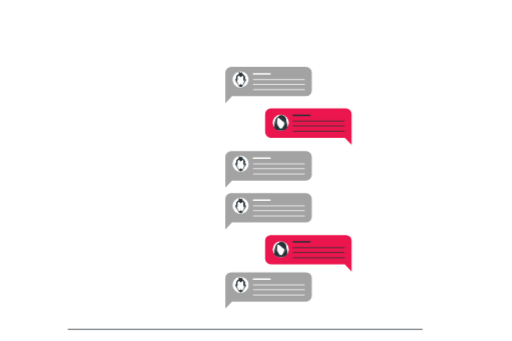
t = 0.00 s
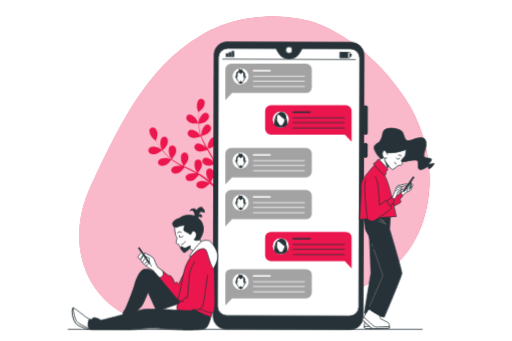
t = 1.15 s
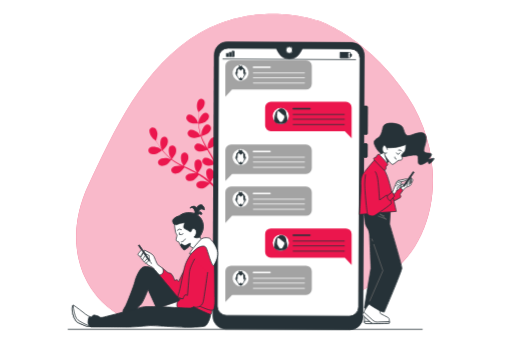
t = 2.28 s
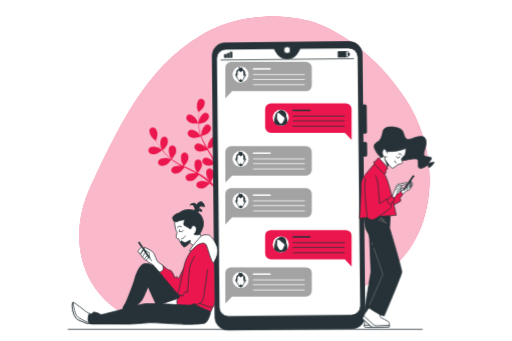
t = 3.55 s
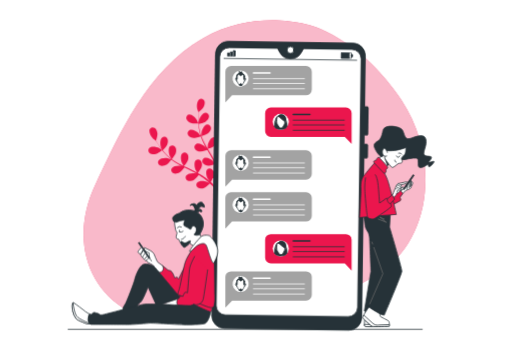
t = 4.60 s
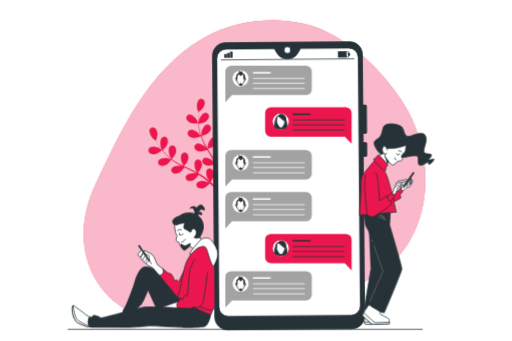
t = 5.88 s

The animated SVG that drew these frames (rendered in a browser with its animation timeline set to each time). Animation: 6 CSS @keyframes rules; one cycle of 7.00 s, repeats indefinitely.

<svg class="animated" id="freepik_stories-texting" xmlns="http://www.w3.org/2000/svg" viewBox="0 0 750 500" version="1.1" xmlns:xlink="http://www.w3.org/1999/xlink" xmlns:svgjs="http://svgjs.com/svgjs"><style>svg#freepik_stories-texting:not(.animated) .animable {opacity: 0;}svg#freepik_stories-texting.animated #freepik--background-simple--inject-33 {animation: 1s 1 forwards ease-out slideDown,6s Infinite  linear heartbeat;animation-delay: 0s,1s;}svg#freepik_stories-texting.animated #freepik--Plants--inject-33 {animation: 1s 1 forwards cubic-bezier(.36,-0.01,.5,1.38) fadeIn;animation-delay: 0s;}svg#freepik_stories-texting.animated #freepik--Device--inject-33 {animation: 1s 1 forwards cubic-bezier(.36,-0.01,.5,1.38) slideUp,3s Infinite  linear wind;animation-delay: 0s,1s;}svg#freepik_stories-texting.animated #freepik--text-balloons--inject-33 {animation: 1.5s Infinite  linear floating;animation-delay: 0s;}svg#freepik_stories-texting.animated #freepik--character-2--inject-33 {animation: 1s 1 forwards cubic-bezier(.36,-0.01,.5,1.38) slideUp,3s Infinite  linear floating;animation-delay: 0s,1s;}svg#freepik_stories-texting.animated #freepik--character-1--inject-33 {animation: 1s 1 forwards cubic-bezier(.36,-0.01,.5,1.38) slideUp,6s Infinite  linear floating;animation-delay: 0s,1s;}            @keyframes slideDown {                0% {                    opacity: 0;                    transform: translateY(-30px);                }                100% {                    opacity: 1;                    transform: translateY(0);                }            }                    @keyframes heartbeat {                0% {                    transform: scale(1);                }                10% {                    transform: scale(1.1);                }                30% {                    transform: scale(1);                }                40% {                    transform: scale(1);                }                50% {                    transform: scale(1.1);                }                60% {                    transform: scale(1);                }                100% {                    transform: scale(1);                }            }                    @keyframes fadeIn {                0% {                    opacity: 0;                }                100% {                    opacity: 1;                }            }                    @keyframes slideUp {                0% {                    opacity: 0;                    transform: translateY(30px);                }                100% {                    opacity: 1;                    transform: inherit;                }            }                    @keyframes wind {                0% {                    transform: rotate( 0deg );                }                25% {                    transform: rotate( 1deg );                }                75% {                    transform: rotate( -1deg );                }            }                    @keyframes floating {                0% {                    opacity: 1;                    transform: translateY(0px);                }                50% {                    transform: translateY(-10px);                }                100% {                    opacity: 1;                    transform: translateY(0px);                }            }        </style><g id="freepik--background-simple--inject-33" class="animable animator-active" style="transform-origin: 372.822px 248.439px;"><path d="M460.42,39S377.78,9.62,296.66,56.4s-122,139.66-157.2,214.05-14.92,150.06,47,184.57,104-16.36,190.91-18.84,110.23,9.94,182.32-39.13,85.11-165,28.25-250.73S460.42,39,460.42,39Z" style="fill: #EB164D; transform-origin: 372.822px 248.439px;" id="eloxuuo2243g" class="animable"></path><g id="elcnstujrfjzo"><path d="M460.42,39S377.78,9.62,296.66,56.4s-122,139.66-157.2,214.05-14.92,150.06,47,184.57,104-16.36,190.91-18.84,110.23,9.94,182.32-39.13,85.11-165,28.25-250.73S460.42,39,460.42,39Z" style="fill: rgb(255, 255, 255); opacity: 0.7; transform-origin: 372.822px 248.439px;" class="animable" id="el0hbx057tf61c"></path></g></g><g id="freepik--Plants--inject-33" class="animable" style="transform-origin: 276.668px 213.484px;"><path d="M228.14,225.69c3.29-.78,9.25-5.47,9.26-5.47s-4.29-3-4.58-3.15c-3.42-1.78-11.08-3.21-14.15-.18a5.1,5.1,0,0,0,.57,7.58C221.59,226.42,225.34,226.35,228.14,225.69Z" style="fill: #EB164D; transform-origin: 227.323px 220.618px;" id="elqcar7u7xk4" class="animable"></path><path d="M243.43,241.67c2.85-1.56,7.08-7.19,7.41-7.64a89.67,89.67,0,0,0,10.1,6.61c2,1.17,4.13,2.28,6.24,3.36-1-.35-2-.66-2.1-.69-3.77-.81-11.53-.17-13.7,3.56a5.11,5.11,0,0,0,2.55,7.17c2.78,1.25,6.39.2,8.92-1.18s6.26-6.13,7.23-7.4l2.43,1.23c3.91,1.94,7.82,3.86,11.6,5.86,1.33.71,2.61,1.45,3.9,2.19-.92-.31-1.7-.57-1.82-.59-3.77-.82-11.53-.18-13.69,3.56a5.1,5.1,0,0,0,2.55,7.16c2.78,1.26,6.38.2,8.91-1.18s5.9-5.67,7.06-7.17c1.29.8,2.59,1.59,3.81,2.43.82.58,1.66,1.09,2.45,1.72l2.36,1.82c1.47,1.21,3,2.45,4.38,3.66,1,.84,1.89,1.66,2.82,2.48-1.32-.72-3.93-2.07-4.16-2.16-3.6-1.38-11.37-1.92-14.07,1.45a5.11,5.11,0,0,0,1.43,7.47c2.56,1.66,6.28,1.16,9,.18,3-1.08,7.84-5.79,8.44-6.39,1.53,1.37,3,2.7,4.37,4,3.69,3.45,6.79,6.55,9.22,9.06l2.3-1.72c-2.55-2.53-5.84-5.7-9.79-9.23-1.54-1.39-3.22-2.84-5-4.32a55.12,55.12,0,0,0,3.05-5.76c3.21.58,9.42-.58,10.22-.74.52,2,1,3.91,1.44,5.74,1.14,4.77,2,9,2.64,12.35l2.5-1.88c-.69-3.15-1.55-6.9-2.65-11.09-.53-2-1.12-4.15-1.76-6.34.75-.35,6.88-3.27,8.94-5.69,1.86-2.19,3.63-5.51,3-8.48a5.11,5.11,0,0,0-6.5-4c-4.09,1.36-6.3,8.83-6.26,12.69,0,.23.3,2.69.51,4.25-.27-.9-.51-1.77-.79-2.68-.55-1.82-1.15-3.62-1.79-5.55-.34-.93-.69-1.86-1-2.8s-.79-1.9-1.19-2.85c-1-2.21-2-4.39-3.17-6.57,1.59-.48,7.21-2.28,9.39-4.18s4.43-4.9,4.22-7.94a5.1,5.1,0,0,0-5.82-4.89c-4.26.72-7.57,7.78-8.12,11.59,0,.24-.12,3-.14,4.55-.69-1.3-1.38-2.61-2.12-3.9-2.15-3.74-4.44-7.47-6.71-11.19l-2.06-3.43c.57-.16,7.29-2.15,9.74-4.28,2.18-1.88,4.43-4.89,4.22-7.94a5.11,5.11,0,0,0-5.82-4.89c-4.26.73-7.57,7.78-8.12,11.59,0,.29-.16,4.3-.14,5.32-1.51-2.52-3-5-4.34-7.59a89.52,89.52,0,0,1-4.86-10.61c.26-.08,7.29-2.13,9.8-4.3,2.17-1.89,4.42-4.9,4.22-7.94a5.12,5.12,0,0,0-5.83-4.89c-4.26.72-7.57,7.77-8.12,11.59,0,.3-.17,4.61-.13,5.39-.08-.21-.19-.42-.27-.64a66.18,66.18,0,0,1-2.87-11.34c-.37-2.12-.6-4.18-.78-6.18,1.35-.25,7.49-1.45,10-3.15s4.93-4.38,5.06-7.43a5.11,5.11,0,0,0-5.25-5.5c-4.31.25-8.37,6.89-9.34,10.63-.05.2-.36,2.32-.56,3.87-.07-.9-.16-1.84-.21-2.7-.19-3.26-.16-6.26-.11-8.92,0-1.51.1-2.87.17-4.14,1.2-.94,6-4.76,7.35-7.36s2.37-6.17,1.08-8.93a5.11,5.11,0,0,0-7.2-2.46c-3.71,2.21-4.25,10-3.39,13.74.07.32,1.82,5.27,1.88,5.22l.08-.06c-.1,1.23-.19,2.54-.25,4-.11,2.66-.2,5.67-.08,8.94a91,91,0,0,0,.89,10.56,67.19,67.19,0,0,0,2.66,11.55.69.69,0,0,0,.05.13c-.74-1-2.91-3.82-3.11-4-2.69-2.76-9.52-6.5-13.38-4.58a5.11,5.11,0,0,0-1.83,7.38c1.63,2.58,5.22,3.69,8.09,3.93,3.23.28,9.87-2.09,10.4-2.28A90.37,90.37,0,0,0,298.81,211c1.06,2.09,2.19,4.17,3.35,6.24-.67-.87-1.27-1.63-1.37-1.73-2.69-2.76-9.52-6.51-13.39-4.59a5.12,5.12,0,0,0-1.82,7.39c1.62,2.57,5.21,3.68,8.08,3.93s8.61-1.66,10.11-2.18c.46.79.9,1.58,1.36,2.37,2.19,3.77,4.39,7.53,6.43,11.28.73,1.33,1.39,2.65,2.06,4-.6-.77-1.11-1.41-1.2-1.5-2.69-2.76-9.52-6.51-13.38-4.58a5.11,5.11,0,0,0-1.83,7.38c1.63,2.58,5.22,3.69,8.09,3.93s8.05-1.47,9.84-2.09c.64,1.38,1.28,2.76,1.85,4.13.36.94.77,1.82,1.08,2.79l1,2.82c.56,1.81,1.14,3.68,1.63,5.47.36,1.24.67,2.42,1,3.62-.7-1.33-2.14-3.89-2.28-4.09a19.74,19.74,0,0,0-7.93-6.12,5.45,5.45,0,0,0-.73-.86,5.11,5.11,0,0,0-7.6.29c-2.67,3.39-.39,10.84,1.77,14,.13.18,1.73,2.08,2.77,3.25-.71-.6-1.4-1.19-2.14-1.79-1.46-1.22-2.95-2.38-4.55-3.65L298.56,259c-.79-.61-1.7-1.15-2.56-1.73-2-1.31-4.12-2.53-6.27-3.72,1.06-1.28,4.75-5.88,5.53-8.67s1-6.52-.86-9a5.12,5.12,0,0,0-7.56-.87c-3.15,3-2,10.66-.37,14.15.1.22,1.56,2.59,2.39,3.87-1.3-.7-2.59-1.41-3.92-2.08-3.86-1.94-7.82-3.78-11.77-5.63l-3.61-1.73c.39-.45,4.9-5.82,5.77-8.94.77-2.78,1-6.53-.86-8.95a5.12,5.12,0,0,0-7.56-.87c-3.15,2.95-2,10.66-.38,14.15.13.26,2.24,3.67,2.81,4.51-2.64-1.27-5.26-2.56-7.8-3.93a90.61,90.61,0,0,1-9.91-6.18c.18-.21,4.91-5.79,5.8-9,.78-2.77,1-6.52-.86-9a5.1,5.1,0,0,0-7.55-.86c-3.16,2.95-2,10.65-.38,14.14.13.28,2.4,3.94,2.86,4.57-.18-.13-.39-.25-.57-.38a65.37,65.37,0,0,1-8.65-7.88c-1.48-1.57-2.81-3.15-4.07-4.72,1-.95,5.46-5.34,6.58-8.13s1.7-6.38.13-9a5.12,5.12,0,0,0-7.42-1.69c-3.46,2.59-3.18,10.37-1.93,14,.07.2,1,2.14,1.67,3.54-.55-.72-1.14-1.45-1.66-2.14-2-2.62-3.59-5.13-5-7.37-.8-1.28-1.5-2.45-2.15-3.56.49-1.44,2.36-7.26,2.08-10.19s-1.43-6.45-4-8a5.11,5.11,0,0,0-7.36,1.92c-1.88,3.89,1.95,10.67,4.75,13.33.24.23,4.42,3.39,4.45,3.31l0-.08c.6,1.07,1.25,2.22,2,3.45,1.38,2.28,3,4.84,4.87,7.5a92,92,0,0,0,6.56,8.32,67.09,67.09,0,0,0,8.59,8.16l.11.08c-1.18-.44-4.53-1.58-4.8-1.63-3.77-.82-11.53-.18-13.7,3.56a5.11,5.11,0,0,0,2.55,7.16C237.29,244.11,240.9,243.05,243.43,241.67Z" style="fill: #EB164D; transform-origin: 277.37px 213.484px;" id="elxgw7ua411d" class="animable"></path><path d="M290.44,181c.08,0-1.92-4.85-2.08-5.15-1.87-3.37-7.47-8.79-11.7-7.95A5.1,5.1,0,0,0,273,174.5c.88,2.91,4.05,4.93,6.76,5.92C282.88,181.59,290.44,181,290.44,181Z" style="fill: #EB164D; transform-origin: 281.586px 174.481px;" id="eleut6lfstmbs" class="animable"></path></g><g id="freepik--Device--inject-33" class="animable" style="transform-origin: 425.435px 272.39px;"><path d="M512.74,71.26H441.85l-3,5.47a18.39,18.39,0,0,1-32.16,0l-2.95-5.47H332.9A13.52,13.52,0,0,0,319.21,84.6V449.66A13.52,13.52,0,0,0,332.9,463H512.74a13.53,13.53,0,0,0,13.7-13.34V84.6A13.53,13.53,0,0,0,512.74,71.26Z" style="fill: rgb(255, 255, 255); transform-origin: 422.825px 267.13px;" id="eldmnqe333xa" class="animable"></path><rect x="497.89" y="76.51" width="14.29" height="7.84" style="fill: none; stroke: rgb(38, 50, 56); stroke-linecap: round; stroke-linejoin: round; stroke-width: 0.910723px; transform-origin: 505.035px 80.43px;" id="el8vdc9x2b776" class="animable"></rect><rect x="497.89" y="76.51" width="11.15" height="7.84" style="fill: rgb(38, 50, 56); stroke: rgb(38, 50, 56); stroke-linecap: round; stroke-linejoin: round; stroke-width: 0.804247px; transform-origin: 503.465px 80.43px;" id="elsgpuryek2pr" class="animable"></rect><rect x="512.15" y="78.7" width="2.01" height="3.45" style="fill: rgb(38, 50, 56); stroke: rgb(38, 50, 56); stroke-linecap: round; stroke-linejoin: round; stroke-width: 0.804247px; transform-origin: 513.155px 80.425px;" id="elwqwkntpxdi" class="animable"></rect><rect x="331.01" y="78.94" width="2.62" height="4.49" style="fill: rgb(38, 50, 56); stroke: rgb(38, 50, 56); stroke-linecap: round; stroke-linejoin: round; stroke-width: 0.979514px; transform-origin: 332.32px 81.185px;" id="eli9zdipaj2" class="animable"></rect><rect x="335.13" y="77.36" width="2.62" height="6.07" style="fill: rgb(38, 50, 56); stroke: rgb(38, 50, 56); stroke-linecap: round; stroke-linejoin: round; stroke-width: 0.979514px; transform-origin: 336.44px 80.395px;" id="elwtn4jggmykb" class="animable"></rect><rect x="339.25" y="75.5" width="2.62" height="7.93" style="fill: rgb(38, 50, 56); stroke: rgb(38, 50, 56); stroke-linecap: round; stroke-linejoin: round; stroke-width: 0.979514px; transform-origin: 340.56px 79.465px;" id="els626t22shb" class="animable"></rect><line x1="325.55" y1="87.03" x2="520.06" y2="87.03" style="fill: none; stroke: rgb(38, 50, 56); stroke-linecap: round; stroke-linejoin: round; stroke-width: 1.10919px; transform-origin: 422.805px 87.03px;" id="el9it4yypjby" class="animable"></line><path d="M536.53,196.73a1.45,1.45,0,0,0,1.45-1.45V156.36a1.45,1.45,0,0,0-1.45-1.45h-3.78V80.56a18.68,18.68,0,0,0-18.69-18.68H331.58a18.68,18.68,0,0,0-18.69,18.68V464.22a18.68,18.68,0,0,0,18.69,18.68H514.06a18.68,18.68,0,0,0,18.69-18.68v-234h3.78a1.45,1.45,0,0,0,1.45-1.45V211.42a1.45,1.45,0,0,0-1.45-1.45h-3.78V196.73ZM526.44,449.66A13.53,13.53,0,0,1,512.74,463H332.9a13.52,13.52,0,0,1-13.69-13.34V84.6A13.52,13.52,0,0,1,332.9,71.26h70.89l2.95,5.47a18.39,18.39,0,0,0,32.16,0l3-5.47h70.89a13.53,13.53,0,0,1,13.7,13.34Z" style="fill: rgb(38, 50, 56); stroke: rgb(38, 50, 56); stroke-linecap: round; stroke-linejoin: round; stroke-width: 1.10919px; transform-origin: 425.435px 272.39px;" id="elfclq4x0xrg8" class="animable"></path><path d="M427.7,73.35a4.88,4.88,0,1,0-4.88,4.88A4.87,4.87,0,0,0,427.7,73.35Z" style="fill: rgb(255, 255, 255); stroke: rgb(38, 50, 56); stroke-linecap: round; stroke-linejoin: round; stroke-width: 1.10919px; transform-origin: 422.82px 73.35px;" id="elacfe2gl30qk" class="animable"></path></g><g id="freepik--text-balloons--inject-33" class="animable" style="transform-origin: 422.615px 275.355px;"><path d="M448.46,98.09h-110a8.39,8.39,0,0,0-8.39,8.39v45.07L339.94,141H448.46a8.39,8.39,0,0,0,8.39-8.39V106.48A8.39,8.39,0,0,0,448.46,98.09Z" style="fill: rgb(163, 163, 163); transform-origin: 393.46px 124.82px;" id="eldcbxt5qch5c" class="animable"></path><g id="el8sq171ximyv"><circle cx="352.48" cy="116.54" r="11.79" style="fill: rgb(255, 255, 255); transform-origin: 352.48px 116.54px; transform: rotate(-9.25deg);" class="animable" id="elugzkkiziiig"></circle></g><path d="M358.43,116.8s1.24-1.65,1.52,0-2.12,3.72-2.12,3.72Z" style="fill: rgb(255, 255, 255); stroke: rgb(38, 50, 56); stroke-linecap: round; stroke-linejoin: round; stroke-width: 1.10919px; transform-origin: 358.901px 118.293px;" id="elhu8fe8xw8g" class="animable"></path><path d="M346.57,116.8s-1.23-1.65-1.51,0,2.11,3.72,2.11,3.72Z" style="fill: rgb(255, 255, 255); stroke: rgb(38, 50, 56); stroke-linecap: round; stroke-linejoin: round; stroke-width: 1.10919px; transform-origin: 346.104px 118.293px;" id="elv1mgl21sis" class="animable"></path><path d="M352.92,108.67s-4.67-.36-5.75,2.75-.35,8.14,0,9.1,3.36,5.62,4.19,6,2.88.24,3.23-.24,3.36-4.91,3.59-6.46a55.55,55.55,0,0,0-.13-6.86,4.28,4.28,0,0,0-2.63-3.72A7.65,7.65,0,0,0,352.92,108.67Z" style="fill: rgb(255, 255, 255); stroke: rgb(38, 50, 56); stroke-linecap: round; stroke-linejoin: round; stroke-width: 1.10919px; transform-origin: 352.417px 117.698px;" id="elm4bcugxw8nj" class="animable"></path><path d="M358.05,112.94a4.28,4.28,0,0,0-2.63-3.72,7.65,7.65,0,0,0-2.5-.55s-4.67-.36-5.75,2.75a15.17,15.17,0,0,0-.53,5.46c.24.28,1,1.11.9.06-.14-1.24-.28-5,.69-5.78s1.1-1.51,2.47-.41,1.24,2.06,2.62,1.38,1.65-2.2,2.88-1.65.83,3.16.83,4.4,0,3.57.83,2.47a3.18,3.18,0,0,0,.36-.74C358.18,115.35,358.11,114,358.05,112.94Z" style="fill: rgb(38, 50, 56); stroke: rgb(38, 50, 56); stroke-linecap: round; stroke-linejoin: round; stroke-width: 1.10919px; transform-origin: 352.403px 113.147px;" id="elvwb58spo7x9" class="animable"></path><path d="M350.93,125.75s1.48-3,2.42-1.88a6.11,6.11,0,0,1,1.24,2.39A2.78,2.78,0,0,1,350.93,125.75Z" style="fill: rgb(38, 50, 56); stroke: rgb(38, 50, 56); stroke-linecap: round; stroke-linejoin: round; stroke-width: 1.10919px; transform-origin: 352.76px 125.174px;" id="el2mw7lfwncm3" class="animable"></path><path d="M351.6,108.44a3.34,3.34,0,0,0-1.07-1.35l-.67-.4s1.61-.67,2.14-.13a10.2,10.2,0,0,1,.94,1.07s.27-1.88.94-1.21a13.22,13.22,0,0,0,1.21,1.08s-1.88.53-1.88,1.88" style="fill: rgb(38, 50, 56); stroke: rgb(38, 50, 56); stroke-linecap: round; stroke-linejoin: round; stroke-width: 1.10919px; transform-origin: 352.475px 107.828px;" id="elk12t49shssq" class="animable"></path><line x1="371.23" y1="108.11" x2="395.67" y2="108.11" style="fill: none; stroke: rgb(255, 255, 255); stroke-linecap: round; stroke-linejoin: round; stroke-width: 2.21839px; transform-origin: 383.45px 108.11px;" id="elrqu5hz1bu1g" class="animable"></line><line x1="371.23" y1="116.62" x2="446.04" y2="116.62" style="fill: none; stroke: rgb(255, 255, 255); stroke-linecap: round; stroke-linejoin: round; stroke-width: 1.10919px; transform-origin: 408.635px 116.62px;" id="elh4fehmtuiq" class="animable"></line><line x1="371.23" y1="123.66" x2="446.04" y2="123.66" style="fill: none; stroke: rgb(255, 255, 255); stroke-linecap: round; stroke-linejoin: round; stroke-width: 1.10919px; transform-origin: 408.635px 123.66px;" id="elrr1dtg6y26m" class="animable"></line><line x1="371.23" y1="131.44" x2="446.04" y2="131.44" style="fill: none; stroke: rgb(255, 255, 255); stroke-linecap: round; stroke-linejoin: round; stroke-width: 1.10919px; transform-origin: 408.635px 131.44px;" id="elzgs4k349s0c" class="animable"></line><path d="M506.84,159H396.78a8.38,8.38,0,0,0-8.38,8.39v26.17a8.39,8.39,0,0,0,8.38,8.39H505.31l9.92,10.51V167.37A8.39,8.39,0,0,0,506.84,159Z" style="fill: #EB164D; transform-origin: 451.815px 185.73px;" id="elonicey733w" class="animable"></path><line x1="429.61" y1="168.99" x2="454.05" y2="168.99" style="fill: none; stroke: rgb(38, 50, 56); stroke-linecap: round; stroke-linejoin: round; stroke-width: 2.21839px; transform-origin: 441.83px 168.99px;" id="el1q6byiek7dw" class="animable"></line><line x1="429.61" y1="177.51" x2="504.42" y2="177.51" style="fill: none; stroke: rgb(38, 50, 56); stroke-linecap: round; stroke-linejoin: round; stroke-width: 1.10919px; transform-origin: 467.015px 177.51px;" id="elzpeb6cb8omr" class="animable"></line><line x1="429.61" y1="184.55" x2="504.42" y2="184.55" style="fill: none; stroke: rgb(38, 50, 56); stroke-linecap: round; stroke-linejoin: round; stroke-width: 1.10919px; transform-origin: 467.015px 184.55px;" id="elcqj56krzz1l" class="animable"></line><line x1="429.61" y1="192.33" x2="504.42" y2="192.33" style="fill: none; stroke: rgb(38, 50, 56); stroke-linecap: round; stroke-linejoin: round; stroke-width: 1.10919px; transform-origin: 467.015px 192.33px;" id="el699a6a20bq7" class="animable"></line><circle cx="411.35" cy="179.89" r="11.79" style="fill: rgb(255, 255, 255); transform-origin: 411.35px 179.89px;" id="el4k37bk66w7i" class="animable"></circle><path d="M409.87,170.93a5.5,5.5,0,0,0-5.57,3.82A36.77,36.77,0,0,0,402,186.27c0,2.44,4.83,4.37,7.47,4.57s8.58.1,10.62-3.15-1.27-9.85-2.09-13.91S412.71,170.73,409.87,170.93Z" style="fill: rgb(38, 50, 56); stroke: rgb(38, 50, 56); stroke-linecap: round; stroke-linejoin: round; stroke-width: 1.10919px; transform-origin: 411.372px 180.788px;" id="eljygq3npwbx" class="animable"></path><path d="M417.3,179.08s1.24-1.65,1.51,0-2.11,3.71-2.11,3.71Z" style="fill: rgb(255, 255, 255); stroke: rgb(38, 50, 56); stroke-linecap: round; stroke-linejoin: round; stroke-width: 1.10919px; transform-origin: 417.766px 180.568px;" id="elya17w96yipp" class="animable"></path><path d="M405.44,179.08s-1.24-1.65-1.51,0,2.11,3.71,2.11,3.71Z" style="fill: rgb(255, 255, 255); stroke: rgb(38, 50, 56); stroke-linecap: round; stroke-linejoin: round; stroke-width: 1.10919px; transform-origin: 404.974px 180.568px;" id="elg56eqfxfljf" class="animable"></path><path d="M411.79,171s-4.67-.36-5.75,2.75-.36,8.14,0,9.09,3.35,5.63,4.19,6,2.87.24,3.23-.24,3.35-4.91,3.59-6.46a55.52,55.52,0,0,0-.13-6.86,4.27,4.27,0,0,0-2.63-3.72A7.65,7.65,0,0,0,411.79,171Z" style="fill: rgb(255, 255, 255); stroke: rgb(38, 50, 56); stroke-linecap: round; stroke-linejoin: round; stroke-width: 1.10919px; transform-origin: 411.285px 180.02px;" id="elqksyu4nuvuc" class="animable"></path><path d="M408.24,172.15s7.55,6.93,9.06,6.93,1.71-5.1.08-7.54S408,167.68,408.24,172.15Z" style="fill: rgb(38, 50, 56); stroke: rgb(38, 50, 56); stroke-linecap: round; stroke-linejoin: round; stroke-width: 1.10919px; transform-origin: 413.377px 174.162px;" id="el7d1ees116m7" class="animable"></path><path d="M448.46,221.68h-110a8.39,8.39,0,0,0-8.39,8.38v45.07l9.92-10.51H448.46a8.38,8.38,0,0,0,8.39-8.38V230.06A8.38,8.38,0,0,0,448.46,221.68Z" style="fill: rgb(163, 163, 163); transform-origin: 393.46px 248.405px;" id="elbqbgvxa5qm" class="animable"></path><g id="el74od23sqryc"><circle cx="352.48" cy="240.13" r="11.79" style="fill: rgb(255, 255, 255); transform-origin: 352.48px 240.13px; transform: rotate(-67.35deg);" class="animable" id="elgd4m2yvdav5"></circle></g><path d="M358.43,240.39s1.24-1.65,1.52,0-2.12,3.71-2.12,3.71Z" style="fill: rgb(255, 255, 255); stroke: rgb(38, 50, 56); stroke-linecap: round; stroke-linejoin: round; stroke-width: 1.10919px; transform-origin: 358.901px 241.878px;" id="el7fukl7thd5f" class="animable"></path><path d="M346.57,240.39s-1.23-1.65-1.51,0,2.11,3.71,2.11,3.71Z" style="fill: rgb(255, 255, 255); stroke: rgb(38, 50, 56); stroke-linecap: round; stroke-linejoin: round; stroke-width: 1.10919px; transform-origin: 346.104px 241.878px;" id="elm99hcjdgvk" class="animable"></path><path d="M352.92,232.25s-4.67-.36-5.75,2.75-.35,8.14,0,9.1,3.36,5.63,4.19,6,2.88.24,3.23-.24,3.36-4.9,3.59-6.46a55.55,55.55,0,0,0-.13-6.86,4.25,4.25,0,0,0-2.63-3.71A7.9,7.9,0,0,0,352.92,232.25Z" style="fill: rgb(255, 255, 255); stroke: rgb(38, 50, 56); stroke-linecap: round; stroke-linejoin: round; stroke-width: 1.10919px; transform-origin: 352.417px 241.275px;" id="elh2ccrnxqgyv" class="animable"></path><path d="M358.05,236.52a4.25,4.25,0,0,0-2.63-3.71,7.9,7.9,0,0,0-2.5-.56s-4.67-.36-5.75,2.75a15.23,15.23,0,0,0-.53,5.47c.24.27,1,1.11.9.06-.14-1.24-.28-5,.69-5.78s1.1-1.51,2.47-.41,1.24,2.06,2.62,1.37,1.65-2.2,2.88-1.65.83,3.16.83,4.4,0,3.58.83,2.48a3.29,3.29,0,0,0,.36-.75C358.18,238.94,358.11,237.57,358.05,236.52Z" style="fill: rgb(38, 50, 56); stroke: rgb(38, 50, 56); stroke-linecap: round; stroke-linejoin: round; stroke-width: 1.10919px; transform-origin: 352.403px 236.732px;" id="el2qec82tbgqp" class="animable"></path><path d="M350.93,249.33s1.48-3,2.42-1.88a6.18,6.18,0,0,1,1.24,2.39A2.78,2.78,0,0,1,350.93,249.33Z" style="fill: rgb(38, 50, 56); stroke: rgb(38, 50, 56); stroke-linecap: round; stroke-linejoin: round; stroke-width: 1.10919px; transform-origin: 352.76px 248.754px;" id="el6yy1tordn8h" class="animable"></path><path d="M351.6,232a3.28,3.28,0,0,0-1.07-1.34l-.67-.4s1.61-.67,2.14-.14a10.89,10.89,0,0,1,.94,1.08s.27-1.88.94-1.21a12.1,12.1,0,0,0,1.21,1.07s-1.88.54-1.88,1.88" style="fill: rgb(38, 50, 56); stroke: rgb(38, 50, 56); stroke-linecap: round; stroke-linejoin: round; stroke-width: 1.10919px; transform-origin: 352.475px 231.393px;" id="elkfci0nsp1nl" class="animable"></path><line x1="371.23" y1="231.69" x2="395.67" y2="231.69" style="fill: none; stroke: rgb(255, 255, 255); stroke-linecap: round; stroke-linejoin: round; stroke-width: 2.21839px; transform-origin: 383.45px 231.69px;" id="ellbsj5b6bt8j" class="animable"></line><line x1="371.23" y1="240.21" x2="446.04" y2="240.21" style="fill: none; stroke: rgb(255, 255, 255); stroke-linecap: round; stroke-linejoin: round; stroke-width: 1.10919px; transform-origin: 408.635px 240.21px;" id="elx2b9askrerk" class="animable"></line><line x1="371.23" y1="247.25" x2="446.04" y2="247.25" style="fill: none; stroke: rgb(255, 255, 255); stroke-linecap: round; stroke-linejoin: round; stroke-width: 1.10919px; transform-origin: 408.635px 247.25px;" id="elqwcv88b3em" class="animable"></line><line x1="371.23" y1="255.02" x2="446.04" y2="255.02" style="fill: none; stroke: rgb(255, 255, 255); stroke-linecap: round; stroke-linejoin: round; stroke-width: 1.10919px; transform-origin: 408.635px 255.02px;" id="elpsztil7vxze" class="animable"></line><path d="M448.46,283.21h-110A8.39,8.39,0,0,0,330,291.6v45.07l9.92-10.51H448.46a8.39,8.39,0,0,0,8.39-8.39V291.6A8.38,8.38,0,0,0,448.46,283.21Z" style="fill: rgb(163, 163, 163); transform-origin: 393.425px 309.94px;" id="el1e36ezldf1z" class="animable"></path><g id="eldufbxnzyasl"><circle cx="352.48" cy="301.66" r="11.79" style="fill: rgb(255, 255, 255); transform-origin: 352.48px 301.66px; transform: rotate(-67.35deg);" class="animable" id="el29s1aag6fwi"></circle></g><path d="M358.43,301.92s1.24-1.65,1.52,0-2.12,3.71-2.12,3.71Z" style="fill: rgb(255, 255, 255); stroke: rgb(38, 50, 56); stroke-linecap: round; stroke-linejoin: round; stroke-width: 1.10919px; transform-origin: 358.901px 303.408px;" id="el70oyu8o49k6" class="animable"></path><path d="M346.57,301.92s-1.23-1.65-1.51,0,2.11,3.71,2.11,3.71Z" style="fill: rgb(255, 255, 255); stroke: rgb(38, 50, 56); stroke-linecap: round; stroke-linejoin: round; stroke-width: 1.10919px; transform-origin: 346.104px 303.408px;" id="elwgtuupb4sgl" class="animable"></path><path d="M352.92,293.78s-4.67-.36-5.75,2.76-.35,8.13,0,9.09,3.36,5.63,4.19,6,2.88.24,3.23-.24,3.36-4.91,3.59-6.47a55.57,55.57,0,0,0-.13-6.86,4.25,4.25,0,0,0-2.63-3.71A7.9,7.9,0,0,0,352.92,293.78Z" style="fill: rgb(255, 255, 255); stroke: rgb(38, 50, 56); stroke-linecap: round; stroke-linejoin: round; stroke-width: 1.10919px; transform-origin: 352.417px 302.805px;" id="elxbb9bdxuh6" class="animable"></path><path d="M358.05,298.05a4.25,4.25,0,0,0-2.63-3.71,7.9,7.9,0,0,0-2.5-.56s-4.67-.36-5.75,2.76a15.17,15.17,0,0,0-.53,5.46c.24.28,1,1.11.9.06-.14-1.24-.28-4.95.69-5.78s1.1-1.51,2.47-.41,1.24,2.06,2.62,1.37,1.65-2.2,2.88-1.65.83,3.17.83,4.4,0,3.58.83,2.48a3.4,3.4,0,0,0,.36-.74C358.18,300.47,358.11,299.1,358.05,298.05Z" style="fill: rgb(38, 50, 56); stroke: rgb(38, 50, 56); stroke-linecap: round; stroke-linejoin: round; stroke-width: 1.10919px; transform-origin: 352.403px 298.261px;" id="eluzn5xo0dyz" class="animable"></path><path d="M350.93,310.86s1.48-2.95,2.42-1.87a6.11,6.11,0,0,1,1.24,2.39A2.79,2.79,0,0,1,350.93,310.86Z" style="fill: rgb(38, 50, 56); stroke: rgb(38, 50, 56); stroke-linecap: round; stroke-linejoin: round; stroke-width: 1.10919px; transform-origin: 352.76px 310.297px;" id="elraezey8a1xs" class="animable"></path><path d="M351.6,293.55a3.28,3.28,0,0,0-1.07-1.34l-.67-.4s1.61-.67,2.14-.14a10.89,10.89,0,0,1,.94,1.08s.27-1.88.94-1.21a12.1,12.1,0,0,0,1.21,1.07s-1.88.54-1.88,1.88" style="fill: rgb(38, 50, 56); stroke: rgb(38, 50, 56); stroke-linecap: round; stroke-linejoin: round; stroke-width: 1.10919px; transform-origin: 352.475px 292.943px;" id="elznrjw6w6m4e" class="animable"></path><line x1="371.23" y1="293.22" x2="395.67" y2="293.22" style="fill: none; stroke: rgb(255, 255, 255); stroke-linecap: round; stroke-linejoin: round; stroke-width: 2.21839px; transform-origin: 383.45px 293.22px;" id="eln7ny1axmnsr" class="animable"></line><line x1="371.23" y1="301.74" x2="446.04" y2="301.74" style="fill: none; stroke: rgb(255, 255, 255); stroke-linecap: round; stroke-linejoin: round; stroke-width: 1.10919px; transform-origin: 408.635px 301.74px;" id="elb4ck7wvpzjr" class="animable"></line><line x1="371.23" y1="308.78" x2="446.04" y2="308.78" style="fill: none; stroke: rgb(255, 255, 255); stroke-linecap: round; stroke-linejoin: round; stroke-width: 1.10919px; transform-origin: 408.635px 308.78px;" id="elaqpslrg2n37" class="animable"></line><line x1="371.23" y1="316.55" x2="446.04" y2="316.55" style="fill: none; stroke: rgb(255, 255, 255); stroke-linecap: round; stroke-linejoin: round; stroke-width: 1.10919px; transform-origin: 408.635px 316.55px;" id="elxq5ac5tgp4" class="animable"></line><path d="M448.46,399.16h-110a8.39,8.39,0,0,0-8.39,8.39v45.07l9.92-10.51H448.46a8.38,8.38,0,0,0,8.39-8.39V407.55A8.39,8.39,0,0,0,448.46,399.16Z" style="fill: rgb(163, 163, 163); transform-origin: 393.46px 425.89px;" id="el8rqfuaf69at" class="animable"></path><g id="el2oiynbop8uc"><circle cx="352.48" cy="417.61" r="11.79" style="fill: rgb(255, 255, 255); transform-origin: 352.48px 417.61px; transform: rotate(-9.25deg);" class="animable" id="eljjhgafx2c3"></circle></g><path d="M358.43,417.88s1.24-1.65,1.52,0-2.12,3.71-2.12,3.71Z" style="fill: rgb(255, 255, 255); stroke: rgb(38, 50, 56); stroke-linecap: round; stroke-linejoin: round; stroke-width: 1.10919px; transform-origin: 358.901px 419.368px;" id="el43psyjocnmj" class="animable"></path><path d="M346.57,417.88s-1.23-1.65-1.51,0,2.11,3.71,2.11,3.71Z" style="fill: rgb(255, 255, 255); stroke: rgb(38, 50, 56); stroke-linecap: round; stroke-linejoin: round; stroke-width: 1.10919px; transform-origin: 346.104px 419.368px;" id="elmly2azajnl" class="animable"></path><path d="M352.92,409.74s-4.67-.36-5.75,2.75-.35,8.14,0,9.1,3.36,5.62,4.19,6,2.88.24,3.23-.24,3.36-4.9,3.59-6.46a55.55,55.55,0,0,0-.13-6.86,4.28,4.28,0,0,0-2.63-3.72A7.91,7.91,0,0,0,352.92,409.74Z" style="fill: rgb(255, 255, 255); stroke: rgb(38, 50, 56); stroke-linecap: round; stroke-linejoin: round; stroke-width: 1.10919px; transform-origin: 352.417px 418.768px;" id="elfv7milvnb9" class="animable"></path><path d="M358.05,414a4.28,4.28,0,0,0-2.63-3.72,7.91,7.91,0,0,0-2.5-.55s-4.67-.36-5.75,2.75a15.23,15.23,0,0,0-.53,5.47c.24.27,1,1.11.9.05-.14-1.23-.28-4.95.69-5.77s1.1-1.52,2.47-.42,1.24,2.07,2.62,1.38,1.65-2.2,2.88-1.65.83,3.16.83,4.4,0,3.58.83,2.48a3.51,3.51,0,0,0,.36-.75C358.18,416.42,358.11,415.06,358.05,414Z" style="fill: rgb(38, 50, 56); stroke: rgb(38, 50, 56); stroke-linecap: round; stroke-linejoin: round; stroke-width: 1.10919px; transform-origin: 352.403px 414.212px;" id="elo2dzbjnat0d" class="animable"></path><path d="M350.93,426.82s1.48-2.95,2.42-1.88a6.18,6.18,0,0,1,1.24,2.39A2.78,2.78,0,0,1,350.93,426.82Z" style="fill: rgb(38, 50, 56); stroke: rgb(38, 50, 56); stroke-linecap: round; stroke-linejoin: round; stroke-width: 1.10919px; transform-origin: 352.76px 426.252px;" id="el08vjqtw7eyk" class="animable"></path><path d="M351.6,409.51a3.28,3.28,0,0,0-1.07-1.34l-.67-.4s1.61-.68,2.14-.14a11.52,11.52,0,0,1,.94,1.07s.27-1.87.94-1.2a12.1,12.1,0,0,0,1.21,1.07s-1.88.54-1.88,1.88" style="fill: rgb(38, 50, 56); stroke: rgb(38, 50, 56); stroke-linecap: round; stroke-linejoin: round; stroke-width: 1.10919px; transform-origin: 352.475px 408.903px;" id="elxl5fpby9sat" class="animable"></path><line x1="371.23" y1="409.18" x2="395.67" y2="409.18" style="fill: none; stroke: rgb(255, 255, 255); stroke-linecap: round; stroke-linejoin: round; stroke-width: 2.21839px; transform-origin: 383.45px 409.18px;" id="elnkpln41djrp" class="animable"></line><line x1="371.23" y1="417.7" x2="446.04" y2="417.7" style="fill: none; stroke: rgb(255, 255, 255); stroke-linecap: round; stroke-linejoin: round; stroke-width: 1.10919px; transform-origin: 408.635px 417.7px;" id="el71o5w7ovlc" class="animable"></line><line x1="371.23" y1="424.73" x2="446.04" y2="424.73" style="fill: none; stroke: rgb(255, 255, 255); stroke-linecap: round; stroke-linejoin: round; stroke-width: 1.10919px; transform-origin: 408.635px 424.73px;" id="elkjgub21at2" class="animable"></line><line x1="371.23" y1="432.51" x2="446.04" y2="432.51" style="fill: none; stroke: rgb(255, 255, 255); stroke-linecap: round; stroke-linejoin: round; stroke-width: 1.10919px; transform-origin: 408.635px 432.51px;" id="elrvq3uq740ml" class="animable"></line><path d="M506.84,344.6H396.78A8.39,8.39,0,0,0,388.4,353v26.17a8.38,8.38,0,0,0,8.38,8.39H505.31l9.92,10.51V353A8.39,8.39,0,0,0,506.84,344.6Z" style="fill: #EB164D; transform-origin: 451.815px 371.335px;" id="el3rgnvd7zex2" class="animable"></path><line x1="429.61" y1="354.62" x2="454.05" y2="354.62" style="fill: none; stroke: rgb(38, 50, 56); stroke-linecap: round; stroke-linejoin: round; stroke-width: 2.21839px; transform-origin: 441.83px 354.62px;" id="elbtc8frm8ec8" class="animable"></line><line x1="429.61" y1="363.14" x2="504.42" y2="363.14" style="fill: none; stroke: rgb(38, 50, 56); stroke-linecap: round; stroke-linejoin: round; stroke-width: 1.10919px; transform-origin: 467.015px 363.14px;" id="elf7y3dkpfp3n" class="animable"></line><line x1="429.61" y1="370.17" x2="504.42" y2="370.17" style="fill: none; stroke: rgb(38, 50, 56); stroke-linecap: round; stroke-linejoin: round; stroke-width: 1.10919px; transform-origin: 467.015px 370.17px;" id="elppuh1ptmmu" class="animable"></line><line x1="429.61" y1="377.95" x2="504.42" y2="377.95" style="fill: none; stroke: rgb(38, 50, 56); stroke-linecap: round; stroke-linejoin: round; stroke-width: 1.10919px; transform-origin: 467.015px 377.95px;" id="el6i0n282oi37" class="animable"></line><circle cx="411.35" cy="365.52" r="11.79" style="fill: rgb(255, 255, 255); transform-origin: 411.35px 365.52px;" id="elu7mw37mchc" class="animable"></circle><path d="M409.87,356.56a5.5,5.5,0,0,0-5.57,3.82A36.67,36.67,0,0,0,402,371.9c0,2.44,4.83,4.37,7.47,4.57s8.58.1,10.62-3.15-1.27-9.85-2.09-13.92S412.71,356.36,409.87,356.56Z" style="fill: rgb(38, 50, 56); stroke: rgb(38, 50, 56); stroke-linecap: round; stroke-linejoin: round; stroke-width: 1.10919px; transform-origin: 411.372px 366.415px;" id="el2v8da6ajuc3" class="animable"></path><path d="M417.3,364.71s1.24-1.65,1.51,0-2.11,3.71-2.11,3.71Z" style="fill: rgb(255, 255, 255); stroke: rgb(38, 50, 56); stroke-linecap: round; stroke-linejoin: round; stroke-width: 1.10919px; transform-origin: 417.766px 366.198px;" id="elgaks5l90udr" class="animable"></path><path d="M405.44,364.71s-1.24-1.65-1.51,0,2.11,3.71,2.11,3.71Z" style="fill: rgb(255, 255, 255); stroke: rgb(38, 50, 56); stroke-linecap: round; stroke-linejoin: round; stroke-width: 1.10919px; transform-origin: 404.974px 366.198px;" id="elv95ktdu55i" class="animable"></path><path d="M411.79,356.57s-4.67-.36-5.75,2.76-.36,8.13,0,9.09,3.35,5.63,4.19,6,2.87.24,3.23-.24,3.35-4.91,3.59-6.47a55.57,55.57,0,0,0-.13-6.86,4.25,4.25,0,0,0-2.63-3.71A7.9,7.9,0,0,0,411.79,356.57Z" style="fill: rgb(255, 255, 255); stroke: rgb(38, 50, 56); stroke-linecap: round; stroke-linejoin: round; stroke-width: 1.10919px; transform-origin: 411.285px 365.596px;" id="elxz9i5gq2bd" class="animable"></path><path d="M408.24,357.78s7.55,6.93,9.06,6.93,1.71-5.1.08-7.54S408,353.31,408.24,357.78Z" style="fill: rgb(38, 50, 56); stroke: rgb(38, 50, 56); stroke-linecap: round; stroke-linejoin: round; stroke-width: 1.10919px; transform-origin: 413.377px 359.792px;" id="elmyatjc07bst" class="animable"></path></g><g id="freepik--character-2--inject-33" class="animable" style="transform-origin: 581.393px 335.967px;"><path d="M535,458.7,533.74,481a3.46,3.46,0,0,0,2.1,1.85c1.35.24,30.78,0,30.78,0a7.64,7.64,0,0,0-.24-3.58,4.67,4.67,0,0,0-3.2-3.2c-1.48-.37-11.7-5.05-12.57-5.42s-1.35-6.28-1.35-6.28Z" style="fill: rgb(255, 255, 255); stroke: rgb(38, 50, 56); stroke-miterlimit: 10; stroke-width: 1.10919px; transform-origin: 550.235px 470.828px;" id="elqrgbhpr1u9" class="animable"></path><path d="M566.62,482.84a8,8,0,0,0,0-2.39l-32.84-.88-.08,1.42a3.46,3.46,0,0,0,2.1,1.85C537.19,483.08,566.62,482.84,566.62,482.84Z" style="fill: rgb(255, 255, 255); stroke: rgb(38, 50, 56); stroke-miterlimit: 10; stroke-width: 1.10919px; transform-origin: 550.205px 481.258px;" id="el9dldy1p36rl" class="animable"></path><path d="M541.11,345.72s2.53,54.72,2.25,56.4l-9.54,57.52s8.13,4.49,12.06,5.33a71.89,71.89,0,0,0,9.26,1.12s12.91-52.47,13.47-55.55S562.15,341,562.15,341Z" style="fill: rgb(38, 50, 56); stroke: rgb(38, 50, 56); stroke-miterlimit: 10; stroke-width: 1.10919px; transform-origin: 551.231px 403.545px;" id="elkx0vsrcppdd" class="animable"></path><path d="M541.5,452.79s-11.45,15.76-10.1,17.36,11.33,11.08,13.8,12.19,25,0,25,0a6.4,6.4,0,0,0,.37-2c0-1-.12-4.8-1.47-5.91s-11.58-5.91-12-6.65-.86-6.77-.86-6.77Z" style="fill: rgb(255, 255, 255); stroke: rgb(38, 50, 56); stroke-miterlimit: 10; stroke-width: 1.10919px; transform-origin: 550.93px 467.812px;" id="eld4vfpyosm1f" class="animable"></path><path d="M570.19,482.34a6.4,6.4,0,0,0,.37-2v-.46l-15.64.59s-4.8.73-7.38-1.36c-2.17-1.75-11.66-10.4-14.7-13.18-1.15,2.1-1.82,3.73-1.44,4.19,1.36,1.6,11.33,11.08,13.8,12.19S570.19,482.34,570.19,482.34Z" style="fill: rgb(255, 255, 255); stroke: rgb(38, 50, 56); stroke-miterlimit: 10; stroke-width: 1.10919px; transform-origin: 550.927px 474.371px;" id="elk3qkd3kkzl" class="animable"></path><path d="M533,320.19s1.69,16.27,3.09,18.8,3.65,6.45,3.65,6.45L561,405.21l-21.88,48.26s16,10.38,19.36,11.5a17.65,17.65,0,0,0,4.49,1.12s25.81-60.32,25.81-64.53-18-64.53-18-64.53L572,316.26Z" style="fill: rgb(38, 50, 56); stroke: rgb(38, 50, 56); stroke-miterlimit: 10; stroke-width: 1.10919px; transform-origin: 560.89px 391.175px;" id="el65s0z29xhvr" class="animable"></path><polyline points="554.28 325.24 566.08 329.96 556.3 322.2 563.04 325.24" style="fill: none; stroke: rgb(105, 105, 105); stroke-linecap: round; stroke-linejoin: round; stroke-width: 1.10919px; transform-origin: 560.18px 326.08px;" id="elicjws2onecs" class="animable"></polyline><polyline points="547.5 366.24 561.03 405.21 541.39 450.38" style="fill: none; stroke: rgb(105, 105, 105); stroke-miterlimit: 10; stroke-width: 1.10919px; transform-origin: 551.21px 408.31px;" id="el1vwkl4xhij4" class="animable"></polyline><line x1="544.76" y1="358.35" x2="546.15" y2="362.37" style="fill: none; stroke: rgb(105, 105, 105); stroke-miterlimit: 10; stroke-width: 1.10919px; transform-origin: 545.455px 360.36px;" id="elfr4z01ivs6i" class="animable"></line><path d="M587.3,290s6.64-6.24,8-7,6.77-2.39,7.16-4.25-.13-11-.66-10.61-7.56,10.35-7.56,10.35l-9.16,7.17Z" style="fill: rgb(255, 255, 255); stroke: rgb(38, 50, 56); stroke-miterlimit: 10; stroke-width: 1.10919px; transform-origin: 593.838px 279.064px;" id="elxxt6nxr7skn" class="animable"></path><line x1="596.73" y1="275.54" x2="595.93" y2="281.64" style="fill: rgb(255, 255, 255); stroke: rgb(38, 50, 56); stroke-miterlimit: 10; stroke-width: 1.10919px; transform-origin: 596.33px 278.59px;" id="eld8hagj3vz1l" class="animable"></line><line x1="598.85" y1="272.35" x2="599.12" y2="279.79" style="fill: rgb(255, 255, 255); stroke: rgb(38, 50, 56); stroke-miterlimit: 10; stroke-width: 1.10919px; transform-origin: 598.985px 276.07px;" id="elqpsvwpff6od" class="animable"></line><path d="M601,269.83s-.13,7.83,0,8.63" style="fill: rgb(255, 255, 255); stroke: rgb(38, 50, 56); stroke-miterlimit: 10; stroke-width: 1.10919px; transform-origin: 600.971px 274.145px;" id="ela2viyck416" class="animable"></path><path d="M602.83,276.6s2.26-2.79,1.73-4.64a3.6,3.6,0,0,0-2.13-2.39Z" style="fill: rgb(255, 255, 255); stroke: rgb(38, 50, 56); stroke-miterlimit: 10; stroke-width: 1.10919px; transform-origin: 603.535px 273.085px;" id="eliyz1f2xo6t" class="animable"></path><path d="M586.51,282.84c.4.26,3.58,5.17,3.58,5.17l-4,5.31s2,3.72.8,4.65-11.15,6.1-11.15,6.1l-3.32-13.4s7.43-4.65,7.83-4.51a4.13,4.13,0,0,1,1.06.79Z" style="fill: #EB164D; stroke: rgb(38, 50, 56); stroke-miterlimit: 10; stroke-width: 1.10919px; transform-origin: 581.255px 293.455px;" id="elqt549x8g14" class="animable"></path><polygon points="590.74 281.05 592.12 282 606.74 261.08 605.36 260.12 590.74 281.05" style="fill: rgb(38, 50, 56); stroke: rgb(38, 50, 56); stroke-miterlimit: 10; stroke-width: 1.10919px; transform-origin: 598.74px 271.06px;" id="el3lqhgqgk0hf" class="animable"></polygon><path d="M549.14,242.53c-.82.4-12.41,14.44-16.69,19.93s-3.86,14.45-3.66,19.33-2,41.1-2,41.1,17.7-1.42,28.28-2.44,25.63-2,25.63-2-4.27-18.71-6.3-27.06-5.29-20.34-7.53-26a79.53,79.53,0,0,0-5.5-11Z" style="fill: #EB164D; stroke: rgb(38, 50, 56); stroke-miterlimit: 10; stroke-width: 1.10919px; transform-origin: 553.745px 282.71px;" id="eli2tgjth5fab" class="animable"></path><path d="M570.7,243.14l-6.51,7.32-10-12.61,5.9-6.92s3.46-3.66,5.5-3.26S570.7,243.14,570.7,243.14Z" style="fill: rgb(255, 255, 255); stroke: rgb(38, 50, 56); stroke-miterlimit: 10; stroke-width: 1.10919px; transform-origin: 562.445px 239.05px;" id="elf6k9x00pyjh" class="animable"></path><polygon points="563.79 235.61 567.76 246.68 570.7 243.14 563.79 235.61" style="fill: rgb(38, 50, 56); stroke: rgb(38, 50, 56); stroke-miterlimit: 10; stroke-width: 1.10919px; transform-origin: 567.245px 241.145px;" id="elo43mrzyyszd" class="animable"></polygon><path d="M563,230.73s-2.44,3.86-4.47,3.05-7.53-6.72-10-14,6.51-8.55,7.93-11.39,2.65-3.26,4.68-13.23,24.82-6.1,28.28-.81,2.85,15.87,12.41,12.41,19.94-7.12,22.18,1.42-5.09,18.92-2.44,22.59,11.19,1,10.58,4.47-5.09,5.7-3.67,6.51,9.36-3.25,7.12.41-6.91,7.53-7.52,5.9,0-3.66-2.24-2.44-9,6.1-11.8,3.46.81-12.21-3.87-13.23-16.07,2.24-19.94,2.44-4.27-1-11.39-4.47S563,230.73,563,230.73Z" style="fill: rgb(38, 50, 56); stroke: rgb(38, 50, 56); stroke-miterlimit: 10; stroke-width: 1.10919px; transform-origin: 592.049px 219.414px;" id="el5ceu8fxscga" class="animable"></path><path d="M564.6,225s12,.61,19.73-1.43a73.26,73.26,0,0,0,10.38-3.25s.2,7.93-1.83,10.17-4.68,4.27-4.68,5.9,2,4.27.81,5.7-4.07,1.42-4.88,1.42-7.32,6.11-9.15,6.11-11-12.21-11.19-14a64.32,64.32,0,0,1,0-6.51" style="fill: rgb(255, 255, 255); stroke: rgb(38, 50, 56); stroke-miterlimit: 10; stroke-width: 1.10919px; transform-origin: 579.211px 234.97px;" id="eldj0ko4v5qzk" class="animable"></path><path d="M586,232.15l-2.24,2.64a3.78,3.78,0,0,1-3.05-2.64" style="fill: none; stroke: rgb(38, 50, 56); stroke-miterlimit: 10; stroke-width: 1.10919px; transform-origin: 583.355px 233.47px;" id="ellocomv44yas" class="animable"></path><path d="M578.43,238.25s-.2,3.26,2.45,3.67" style="fill: none; stroke: rgb(38, 50, 56); stroke-miterlimit: 10; stroke-width: 1.10919px; transform-origin: 579.653px 240.085px;" id="eluvtnlqw4sf" class="animable"></path><path d="M583.52,228.69s3.66-1.22,5.29,1.83" style="fill: none; stroke: rgb(38, 50, 56); stroke-miterlimit: 10; stroke-width: 1.10919px; transform-origin: 586.165px 229.485px;" id="el8scstemvpf" class="animable"></path><path d="M567.65,228.08s-3-9-5.9-5.7-1.22,9,1,10.18a4.52,4.52,0,0,0,4.27,0" style="fill: rgb(255, 255, 255); stroke: rgb(38, 50, 56); stroke-miterlimit: 10; stroke-width: 1.10919px; transform-origin: 563.928px 227.374px;" id="elzyg45g9u43" class="animable"></path><path d="M555,234.59s13.42,13.23,13,15.06-2.65,3-2.65,3,.61,3.66-.4,4.47a5.39,5.39,0,0,1-2.24,1S550,245,548.32,242.93s-.4-3.05.61-3.46a13.38,13.38,0,0,1,2.24-.61S552.6,234,555,234.59Z" style="fill: #EB164D; stroke: rgb(38, 50, 56); stroke-miterlimit: 10; stroke-width: 1.10919px; transform-origin: 557.757px 246.33px;" id="elajj1h65jbg" class="animable"></path><path d="M535.57,264.15a94.5,94.5,0,0,0-1.26,14.31c0,7.15,2.94,42.29,4.42,44.19s7.36,3.57,9.89,1.89,24.41-15.78,24.62-18.1-3.37-10.73-4.84-11.36-2.74-.42-4.84,1.47A63.72,63.72,0,0,1,556,301.6s-1.47-26.93-3.15-33.46-2.53-7.78-3.58-8.2" style="fill: #EB164D; stroke: rgb(38, 50, 56); stroke-miterlimit: 10; stroke-width: 1.10919px; transform-origin: 553.779px 292.586px;" id="el50bmatrv4pg" class="animable"></path><path d="M574.37,291.35s6-14.37,6.44-15.42,1.9-2.74,3.16-2.95,10.94-2.31,11.78-2.52,1.48.84-.84,2.31-8,2.11-8,2.11l-.85,6.31s5.69-4.42,5.69-2.1-4.21,3.78-4.84,4S584.6,286,584,286.45a17.21,17.21,0,0,1-3,1.05s-.42,2.53-1.26,3.37-4.63,3.58-4.63,3.58Z" style="fill: rgb(255, 255, 255); stroke: rgb(38, 50, 56); stroke-miterlimit: 10; stroke-width: 1.10919px; transform-origin: 585.443px 282.442px;" id="el8sjwkzogghl" class="animable"></path><path d="M580.81,275.93s2.44-3,2.8-3a52.31,52.31,0,0,1,4.93,3.95c.3.29-1.58,3.35-1.87,3.84s-.4.89-1.19.6a5.8,5.8,0,0,1-1.48-.89" style="fill: rgb(255, 255, 255); stroke: rgb(38, 50, 56); stroke-miterlimit: 10; stroke-width: 1.10919px; transform-origin: 584.691px 277.174px;" id="elcuhwp7wxjf" class="animable"></path><path d="M580.16,278.38s2.66-3,3.05-3,3.75,2.66,3.75,3.15-.59,3.46-1.08,3.56a10.26,10.26,0,0,1-2.07-.2" style="fill: rgb(255, 255, 255); stroke: rgb(38, 50, 56); stroke-miterlimit: 10; stroke-width: 1.10919px; transform-origin: 583.56px 278.735px;" id="elszwynlf9iqk" class="animable"></path><path d="M580.06,281.24a14.05,14.05,0,0,1,2.37-2.07c.78-.4,2.56,1.28,3.64,2s2.37,1.13,1.78,1.82-2.86-.29-3.35-.29a5.82,5.82,0,0,1-1.58-.5l-1.28,3.85" style="fill: rgb(255, 255, 255); stroke: rgb(38, 50, 56); stroke-miterlimit: 10; stroke-width: 1.10919px; transform-origin: 584.029px 282.58px;" id="el4pefk47cwfi" class="animable"></path><path d="M567.35,295.71l7.36-5.89,3.37,6.31-6.32,6.52S567.35,301.81,567.35,295.71Z" style="fill: #EB164D; stroke: rgb(38, 50, 56); stroke-miterlimit: 10; stroke-width: 1.10919px; transform-origin: 572.715px 296.235px;" id="elu172v0wcgk" class="animable"></path></g><g id="freepik--character-1--inject-33" class="animable" style="transform-origin: 212.073px 394.393px;"><path d="M133,469.05a26.35,26.35,0,0,1-8.33-4.38C121.34,461.8,110.82,454,107.78,452s-2.67,7.24-1.64,12a28,28,0,0,0,5.11,11.33c1.92,2.28,14.45,7,15.85,7.32s7,.42,8.14-.12S134,473,133,469.05Z" style="fill: rgb(255, 255, 255); stroke: rgb(38, 50, 56); stroke-miterlimit: 10; stroke-width: 1.10919px; transform-origin: 120.469px 467.317px;" id="elbt48xr5uqj7" class="animable"></path><path d="M111.89,471.44c-2.93-3.76-5-15.29-5.09-19.71-2,.47-1.56,8.1-.66,12.3a28,28,0,0,0,5.11,11.33c1.92,2.28,14.45,7,15.85,7.32a30.9,30.9,0,0,0,5.71.22C126,480.51,114.84,475.22,111.89,471.44Z" style="fill: rgb(255, 255, 255); stroke: rgb(38, 50, 56); stroke-miterlimit: 10; stroke-width: 1.10919px; transform-origin: 119.095px 467.338px;" id="el52ez63q5xd" class="animable"></path><path d="M269.7,400.53s-3.46,6.41-5.21,10.13-3.25,6.4-3.25,6.4-1.67-3.26-2.94-2.65a14.05,14.05,0,0,1-2.76.91s-1.58-5.66-4-8.63-4.47-1.54-6.71-3.52c-3.17-2.8-4.45-3.64-6.57-5.34-2.61-2.09-6.6,6.76-6.67,10.1S248.63,432.26,252.9,438s8.58,9.35,11.36,5.86,4.1-6.81,6.2-18S277.69,397.56,269.7,400.53Z" style="fill: #EB164D; stroke: rgb(38, 50, 56); stroke-miterlimit: 10; stroke-width: 1.10919px; transform-origin: 252.807px 421.373px;" id="el2v8szrdz54l" class="animable"></path><path d="M238.24,397.83,230.47,392c-.84-1.65-2.53-5.08-3.45-7.47-1.26-3.25-1.81-5.32-4.7-7.58s-9.73-5-10.6-5.93-1.22,2.62.36,4.27a7.33,7.33,0,0,0,2.6,2s-11.27-1.4-11.29-.52,9.58,13,13.05,15.81c1.45,1.2,4.69,2.33,6.53,3.65a16.16,16.16,0,0,1,2.5,2.22c-.43.24-.57.23-.62.2.4.56,6.37,9.08,8.2,8.71S241,406.44,238.24,397.83Z" style="fill: rgb(255, 255, 255); stroke: rgb(38, 50, 56); stroke-miterlimit: 10; stroke-width: 1.10919px; transform-origin: 221.167px 389.119px;" id="el09l7ut3n88st" class="animable"></path><g id="elhpev7f8mw2k"><rect x="210.18" y="361.33" width="1.47" height="27.73" style="fill: rgb(38, 50, 56); stroke: rgb(38, 50, 56); stroke-miterlimit: 10; stroke-width: 1.10919px; transform-origin: 210.915px 375.195px; transform: rotate(-34.26deg);" class="animable" id="elvx9j0abpq4n"></rect></g><path d="M206.89,370.65s-6,6.48-5.28,7.08,3,2.85,3.62,2.57,3.78-5.5,3.94-6.09S206.89,370.65,206.89,370.65Z" style="fill: rgb(255, 255, 255); stroke: rgb(38, 50, 56); stroke-miterlimit: 10; stroke-width: 1.10919px; transform-origin: 205.364px 375.487px;" id="elwlbq06l7ayo" class="animable"></path><path d="M209.89,375s-4.54,6.66-4.11,7.26,6.17,7.31,6.89,7.76,4.77-3.43,4.77-3.43Z" style="fill: rgb(255, 255, 255); stroke: rgb(38, 50, 56); stroke-miterlimit: 10; stroke-width: 1.10919px; transform-origin: 211.596px 382.528px;" id="elnqhwvskvou" class="animable"></path><path d="M212.31,378.82s-4.24,6.67-3.8,6.68" style="fill: none; stroke: rgb(38, 50, 56); stroke-miterlimit: 10; stroke-width: 1.10919px; transform-origin: 210.394px 382.16px;" id="el60x1ydpevo" class="animable"></path><line x1="215.15" y1="383.43" x2="211.24" y2="388.05" style="fill: none; stroke: rgb(38, 50, 56); stroke-miterlimit: 10; stroke-width: 1.10919px; transform-origin: 213.195px 385.74px;" id="el84cvaktvkbt" class="animable"></line><path d="M214.68,377.26l3.64,1.68s-.91,8.94,4,12" style="fill: rgb(255, 255, 255); stroke: rgb(38, 50, 56); stroke-miterlimit: 10; stroke-width: 1.10919px; transform-origin: 218.5px 384.1px;" id="el6qgnv1aszod" class="animable"></path><path d="M224.85,398.62l0,0S224.83,398.6,224.85,398.62Z" style="fill: rgb(255, 255, 255); stroke: rgb(38, 50, 56); stroke-miterlimit: 10; stroke-width: 1.10919px; transform-origin: 224.846px 398.616px;" id="el796aso6nfw9" class="animable"></path><path d="M266.43,447.25S231.05,405,227.21,400.46s-12.5-6.42-17.58-4.84-11.26,15.78-12.49,21.65-11.28,31.21-13,34.54-4.34,6.93-4.37,8.34-.05,2.52-.05,2.52l-1.76,3.89s8.12,1,11.5.51,8.22-4.33,9.1-6.28,3.36-6.75,6.35-8.85c4.26-3,11.67-23.07,11.67-23.07l14,30.59s27.7,3.91,33.89,3.19S266.43,447.25,266.43,447.25Z" style="fill: rgb(38, 50, 56); stroke: rgb(38, 50, 56); stroke-miterlimit: 10; stroke-width: 1.10919px; transform-origin: 222.9px 431.137px;" id="elrqirqiyv18t" class="animable"></path><path d="M265.09,443.86s-4.32,5.52-4.34,6.65l0,1.12L237.11,454s-24.41-.48-28.07.29-56.7,14.89-60.08,15.39-5-2.35-6.4-2.38-2.79-1.18-4.75-1.22-3.7,2.74-4.83,3a8.8,8.8,0,0,1-2.26.51c-.84,0-.24-2-.84,0s-2.11,7.53-.76,10.08a11.91,11.91,0,0,0,3.57,4s45.47.05,53,.2,30.91-1.91,33.72-2.14,43.45,2.25,49.9,2.38,27.79,0,31.48-2.19,8.42-14.43,7.67-19.21-39.77-18.46-39.77-18.46Z" style="fill: rgb(38, 50, 56); stroke: rgb(38, 50, 56); stroke-miterlimit: 10; stroke-width: 1.10919px; transform-origin: 218.557px 464.003px;" id="elwavy8nwb9de" class="animable"></path><path d="M263.48,439.9a5.63,5.63,0,0,0-.34,3.08c.24,2,44.17,23,45.59,22.22s2.42-8.94,2.42-8.94l-47.62-18.89Z" style="fill: #EB164D; stroke: rgb(38, 50, 56); stroke-miterlimit: 10; stroke-width: 1.10919px; transform-origin: 287.105px 451.296px;" id="elysukakkf8le" class="animable"></path><path d="M282.2,372.63s-8.07,11.07-11.05,19.71-7.77,38.29-9.52,41.91-1.8,5.86.71,6.47,26.45,11.18,34.52,14.42,15.31,6.2,16.53,1.17,1.29-8.11,1.15-15.69-.27-43.23-.91-53.62-6.2-27.35-13.5-26.93S282.2,372.63,282.2,372.63Z" style="fill: #EB164D; stroke: rgb(38, 50, 56); stroke-miterlimit: 10; stroke-width: 1.10919px; transform-origin: 287.485px 409.535px;" id="elat62qddhpzc" class="animable"></path><path d="M297.49,333.67c-.86-6.1-3.78-11.08-8.77-14.2a5.12,5.12,0,0,1,6.41-1s.67-2.38-1.27-3.21a3.64,3.64,0,0,0-3.47.46s.33-3.19,2.49-4.74,6.37.66,6.37.66-.9-8.27-6.25-6.78-4.64,6-4.64,6-1-3.74-4.18-4.07-5.63,2.28-5.63,2.28,2.71-2.34,5.56,1.71a7.38,7.38,0,0,1,1.14,6.94,24.55,24.55,0,0,0-2.59-.85c-7.52-2-16.1.16-19.76,3.82a21.77,21.77,0,0,0-8.06,3.88c-4,3.39-.26,8.07.29,8.71l.3,1.68a97.75,97.75,0,0,0,1.67,10.14c.75,2.41,2.06,3.23,2,4.56s-2.25,6.08-.69,7.7,2.91,1.13,2.91,1.13,6.13,12.89,8.81,11.87,7.29-5.71,7.29-5.71l6.05,3.85,11.15-12.29-2-5.36S298.66,341.94,297.49,333.67Z" style="fill: rgb(255, 255, 255); stroke: rgb(38, 50, 56); stroke-miterlimit: 10; stroke-width: 1.10919px; transform-origin: 276.132px 337.549px;" id="elm8dvdikhzlm" class="animable"></path><path d="M260.1,333.09c3.24-1.54,11.53-3.44,10.11-.95s-1.74,6.85.08,7.34,5.68,3.09,7,4,3,.29,3-1.09,1.46-4.1,4.41-2.67,3.13,4.19,2.38,7.39a7.3,7.3,0,0,1-3.07,4.52s3.52,2.83,8.94.12l-.35-.92s6-8.93,4.86-17.2c-.86-6.1-3.78-11.08-8.77-14.2a5.12,5.12,0,0,1,6.41-1s.67-2.38-1.27-3.21a3.64,3.64,0,0,0-3.47.46s.33-3.19,2.49-4.74,6.37.66,6.37.66-.9-8.27-6.25-6.78-4.64,6-4.64,6-1-3.74-4.18-4.07-5.63,2.28-5.63,2.28,2.71-2.34,5.56,1.71a7.38,7.38,0,0,1,1.14,6.94,24.55,24.55,0,0,0-2.59-.85c-7.52-2-16.1.16-19.76,3.82a21.77,21.77,0,0,0-8.06,3.88c-4,3.39-.26,8.07.29,8.71C255.13,333.3,256.86,334.63,260.1,333.09Z" style="fill: rgb(38, 50, 56); stroke: rgb(38, 50, 56); stroke-miterlimit: 10; stroke-width: 1.10919px; transform-origin: 276.102px 328.782px;" id="elvtho8fx8j4g" class="animable"></path><path d="M262.62,345.06l-.06,3a6.45,6.45,0,0,0,5.76-1.26" style="fill: none; stroke: rgb(38, 50, 56); stroke-miterlimit: 10; stroke-width: 1.10919px; transform-origin: 265.44px 346.668px;" id="elg1kxvmuaio5" class="animable"></path><path d="M259.23,342.25a5.24,5.24,0,0,1,6.68-1.25" style="fill: none; stroke: rgb(38, 50, 56); stroke-miterlimit: 10; stroke-width: 1.10919px; transform-origin: 262.57px 341.278px;" id="elsg5ppn59lc" class="animable"></path><path d="M265.1,358.87s3.9-.15,6.28-4.69" style="fill: none; stroke: rgb(38, 50, 56); stroke-miterlimit: 10; stroke-width: 1.10919px; transform-origin: 268.24px 356.525px;" id="eljwb1hjmkp4" class="animable"></path><path d="M272.11,364.05c-2.32,1.1-5.24-1.94-6.61-2.19-1.11-.21-.92,2-.8,2.86,1.88,3.14,4.11,6.18,5.47,5.66,2.68-1,7.29-5.71,7.29-5.71l.21.14a8.42,8.42,0,0,0,1.14-3.38C278.84,359.6,274.42,363,272.11,364.05Z" style="fill: rgb(38, 50, 56); stroke: rgb(38, 50, 56); stroke-miterlimit: 10; stroke-width: 1.10919px; transform-origin: 271.709px 365.668px;" id="elhsery8shv75" class="animable"></path><path d="M306.43,353.46s-8.37-2.69-13.24,2.55-18.09,20.69-15.28,20.75,7.73-7.71,13.39-10.13,9-2.34,10.91,1.62,8.41,29.35,11,24.91,7.27-13.32,4.91-21.79S309.2,355.2,306.43,353.46Z" style="fill: rgb(255, 255, 255); stroke: rgb(38, 50, 56); stroke-miterlimit: 10; stroke-width: 1.10919px; transform-origin: 298.144px 373.224px;" id="elq7uyq33r7nk" class="animable"></path><path d="M285.07,383.63s-7,12.21-7.67,18.93-2.92,34.75-2.92,34.75-2.77-1.74-4.21-.09-2.35,5.29-2.35,5.29-3.9-1.2-4.78.47a20,20,0,0,1-1.74,2.77L237.11,454s38.4,2.16,41.49,1.94a8.83,8.83,0,0,0,5.1-2.15s2.48,2,6.72.41,5.69-3.53,6.87-6.88,6.76-44.2,6.76-44.2" style="fill: #EB164D; stroke: rgb(38, 50, 56); stroke-miterlimit: 10; stroke-width: 1.10919px; transform-origin: 270.58px 419.793px;" id="el09mk84eqaxno" class="animable"></path><path d="M237.11,454s11.67.66,22.66,1.21c-1.59-2.59-.85-6.33,0-8.88Z" style="fill: rgb(255, 255, 255); stroke: rgb(38, 50, 56); stroke-miterlimit: 10; stroke-width: 1.10919px; transform-origin: 248.44px 450.77px;" id="elfya0spmn8yl" class="animable"></path></g><g id="freepik--Floor--inject-33" class="animable" style="transform-origin: 359.145px 482.9px;"><line x1="99" y1="482.9" x2="619.29" y2="482.9" style="fill: none; stroke: rgb(38, 50, 56); stroke-miterlimit: 10; stroke-width: 1.10919px; transform-origin: 359.145px 482.9px;" id="elnnlzzrgy55" class="animable"></line></g><defs>     <filter id="active" height="200%">         <feMorphology in="SourceAlpha" result="DILATED" operator="dilate" radius="2"></feMorphology>                <feFlood flood-color="#32DFEC" flood-opacity="1" result="PINK"></feFlood>        <feComposite in="PINK" in2="DILATED" operator="in" result="OUTLINE"></feComposite>        <feMerge>            <feMergeNode in="OUTLINE"></feMergeNode>            <feMergeNode in="SourceGraphic"></feMergeNode>        </feMerge>    </filter>    <filter id="hover" height="200%">        <feMorphology in="SourceAlpha" result="DILATED" operator="dilate" radius="2"></feMorphology>                <feFlood flood-color="#ff0000" flood-opacity="0.5" result="PINK"></feFlood>        <feComposite in="PINK" in2="DILATED" operator="in" result="OUTLINE"></feComposite>        <feMerge>            <feMergeNode in="OUTLINE"></feMergeNode>            <feMergeNode in="SourceGraphic"></feMergeNode>        </feMerge>            <feColorMatrix type="matrix" values="0   0   0   0   0                0   1   0   0   0                0   0   0   0   0                0   0   0   1   0 "></feColorMatrix>    </filter></defs></svg>